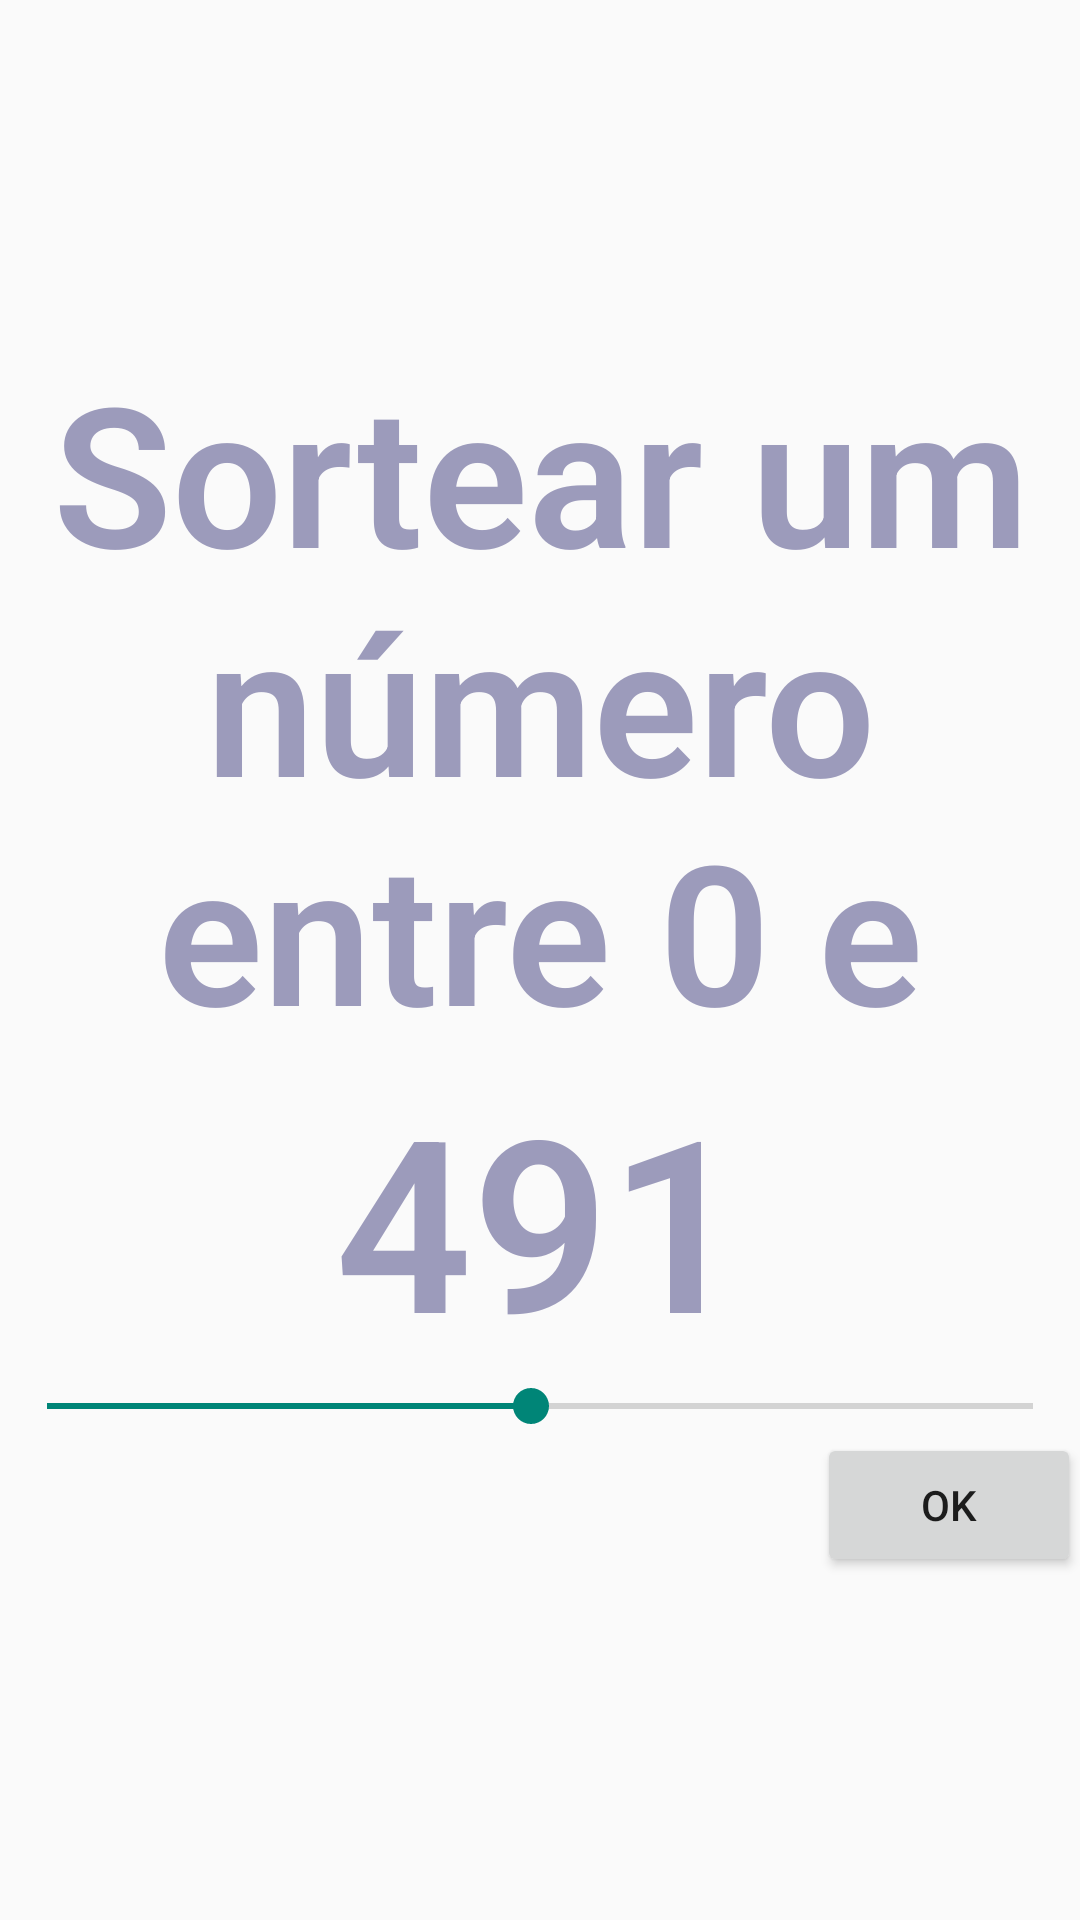

The Android layout XML behind this screen, and the referenced resources:
<!-- AndroidManifest.xml: application theme AppTheme -->
<!-- res/layout/activity_limite_sorteio.xml -->
<?xml version="1.0" encoding="utf-8"?>
<RelativeLayout xmlns:android="http://schemas.android.com/apk/res/android"
    android:padding="@dimen/activity_horizontal_margin"
    android:gravity="center"
    android:orientation="vertical"
    android:layout_width="match_parent"
    android:layout_height="match_parent">

    <TextView
        android:layout_width="match_parent"
        android:layout_height="wrap_content"
        android:layout_alignParentTop="true"
        android:text="Sortear um número entre 0 e"
        android:textColor="#9c9bbb"
        android:gravity="center"
        android:id="@+id/textViewMensagem"
        android:fontFamily="sans-serif-light"
        android:textStyle="bold"
        android:textSize="65sp"
        android:layout_gravity="center_horizontal" />

    <TextView
        android:id="@+id/textViewValorLimite"
        android:layout_below="@+id/textViewMensagem"
        android:layout_width="match_parent"
        android:layout_height="wrap_content"
        android:textColor="#9c9bbb"
        android:text="491"
        android:gravity="center"
        android:fontFamily="sans-serif-light"
        android:textStyle="bold"
        android:textSize="80sp"
        android:layout_gravity="center_horizontal" />

    <SeekBar
        android:layout_below="@+id/textViewValorLimite"
        android:layout_width="match_parent"
        android:layout_height="wrap_content"
        android:id="@+id/seekBar"
        android:max="1000"
        android:progress="491"
        android:layout_gravity="center_horizontal" />

    <Button
        android:layout_below="@+id/seekBar"
        android:layout_width="wrap_content"
        android:layout_height="wrap_content"
        android:id="@+id/buttonOk"
        android:layout_alignParentRight="true"
        android:text="@android:string/ok" />
</RelativeLayout>
<!-- resources referenced by this layout -->
<resources>
  <style name="AppTheme" parent="Theme.AppCompat.Light.NoActionBar">
          
          <item name="android:windowFullscreen">true</item>
      </style>
</resources>
